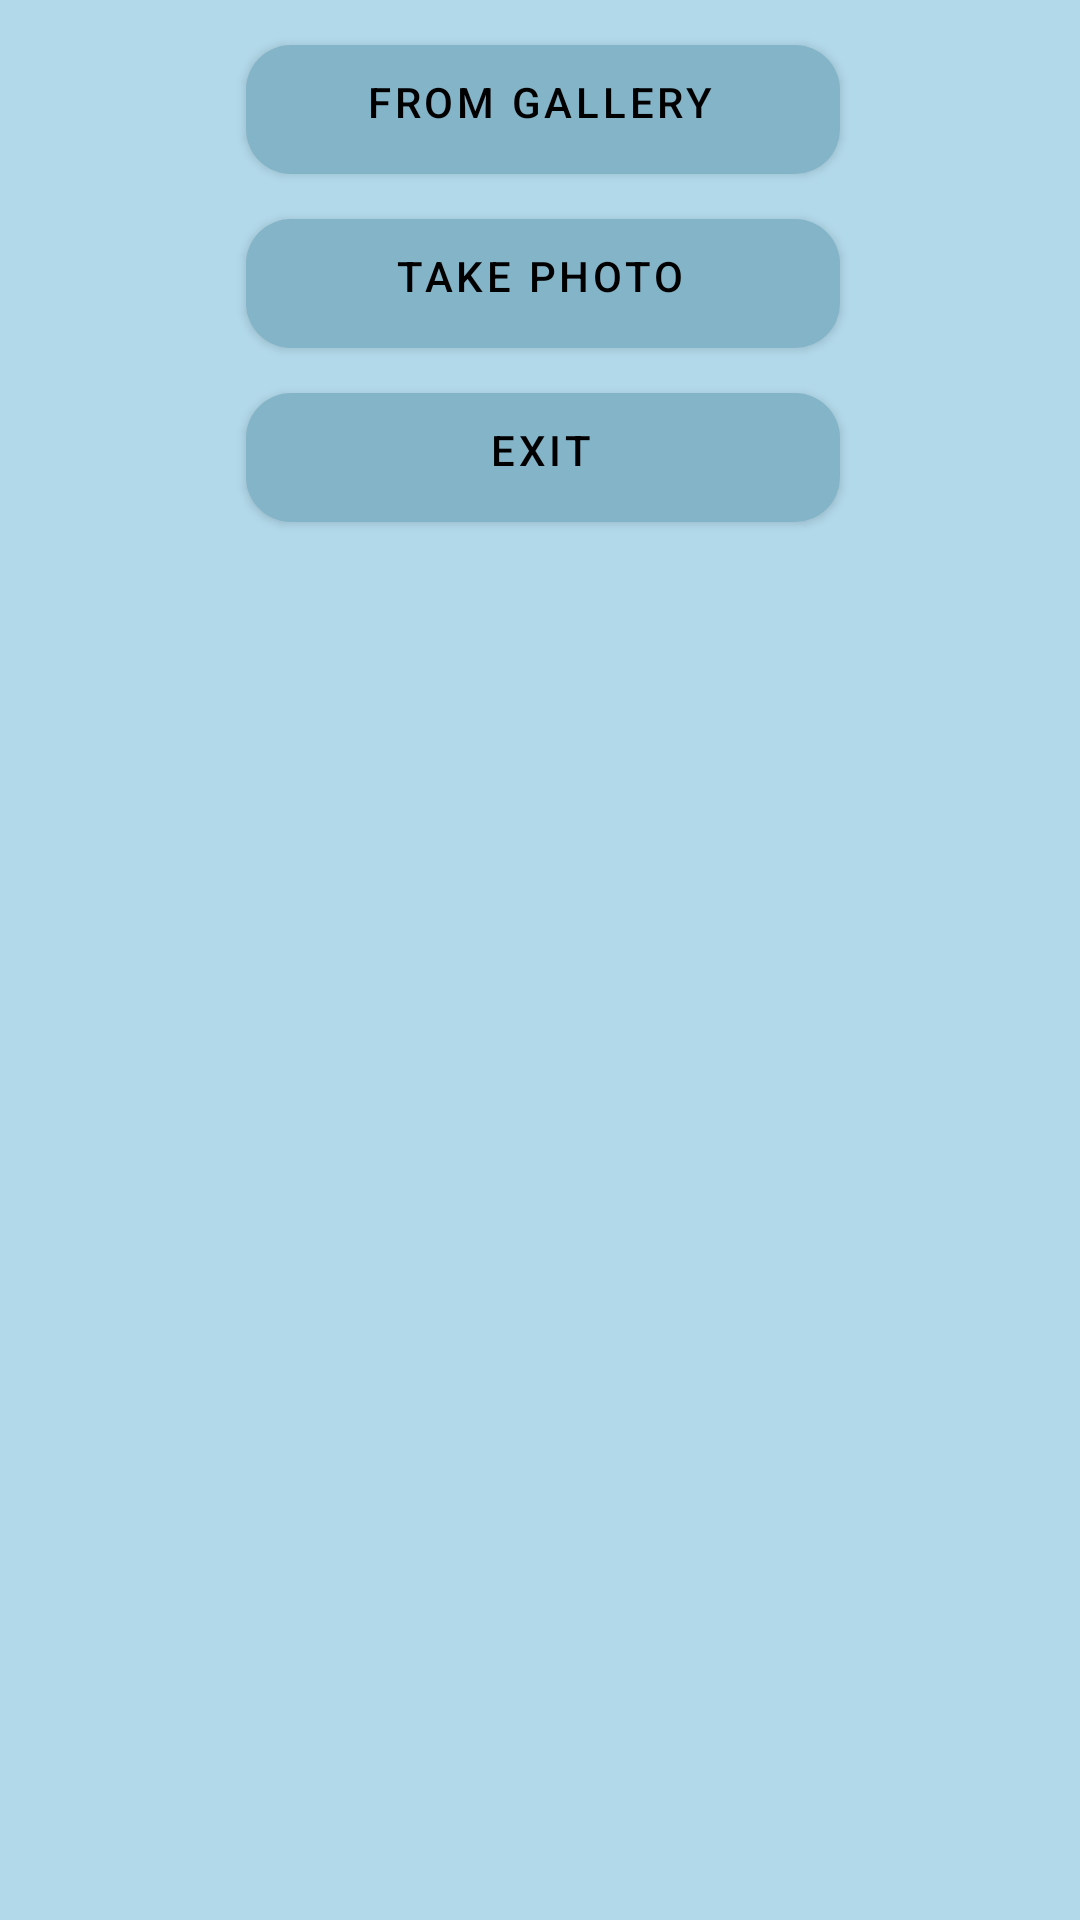

Reconstruct the res/layout file that produces this screen, plus the resources it refers to.
<!-- AndroidManifest.xml: application theme Theme.SailingBuddy -->
<!-- res/layout/custom_dialog_box.xml -->
<?xml version="1.0" encoding="utf-8"?>
<RelativeLayout xmlns:android="http://schemas.android.com/apk/res/android"
    xmlns:app="http://schemas.android.com/apk/res-auto"
    xmlns:tools="http://schemas.android.com/tools"
    android:layout_width="wrap_content"
    android:layout_height="wrap_content"
    android:layout_gravity="center"
    android:background="@color/primary_light_color">

    <Button
        android:id="@+id/btnChoosePath"
        android:layout_width="wrap_content"
        android:layout_height="wrap_content"
        android:layout_marginTop="10dp"
        android:layout_centerHorizontal="true"
        android:width="200dp"
        android:background="@drawable/background_spinner"
        android:backgroundTint="@color/secondary_color"
        android:text="From Gallery"
        android:textColor="@color/black"
        />

    <Button
        android:id="@+id/btnTakePhoto"
        android:layout_width="wrap_content"
        android:layout_height="wrap_content"
        android:layout_marginTop="10dp"
        android:layout_below="@id/btnChoosePath"
        android:layout_centerHorizontal="true"
        android:width="200dp"
        android:background="@drawable/background_spinner"
        android:text="Take Photo"
        android:textColor="@color/black"
       />

    <Button
        android:id="@+id/btnExit"
        android:layout_width="wrap_content"
        android:layout_height="wrap_content"
        android:layout_below="@id/btnTakePhoto"
        android:layout_centerHorizontal="true"
        android:layout_marginTop="10dp"
        android:layout_marginBottom="10dp"
        android:width="200dp"
        android:background="@drawable/background_spinner"
        android:text="Exit"
        android:textColor="@color/black"
        />

</RelativeLayout>
<!-- resources referenced by this layout -->
<resources>
  <color name="black">#FF000000</color>
  <color name="primary_light_color">#B2D9EA</color>
  <color name="secondary_color">#DFC7C1</color>
  <!-- drawable background_spinner (drawable) -->
  <?xml version="1.0" encoding="utf-8"?>
      <layer-list xmlns:android="http://schemas.android.com/apk/res/android">
          
          <item android:left="2dp" android:top="5dp">
              <shape>
                  <solid android:color="@android:color/darker_gray" />
                  <corners android:radius="15dp" />
              </shape>
          </item>
          
          <item android:bottom="3dp" android:right="2dp" android:left="4dp" android:top="7dp">
              <shape>
                  <solid android:color="@color/white" />
                  <corners android:radius="15dp" />
                  <padding android:left="20dp" android:right="10dp"/>
              </shape>
          </item>
      </layer-list>
  <style name="Theme.SailingBuddy" parent="Theme.MaterialComponents.DayNight.NoActionBar">
          
          <item name="colorPrimary">@color/primary_color</item>
          <item name="colorPrimaryVariant">@color/primary_dark_color</item>
          <item name="colorOnPrimary">@color/white</item>
          
          <item name="colorSecondary">@color/secondary_color</item>
          <item name="colorSecondaryVariant">@color/secondary_light_color</item>
          <item name="colorOnSecondary">@color/black</item>
          
          <item name="android:statusBarColor" tools:targetApi="l">?attr/colorPrimaryVariant</item>
          
  
      </style>
  <color name="white">#FFFFFFFF</color>
  <color name="primary_color">#84B4C8</color>
  <color name="primary_dark_color">#619196</color>
  <color name="secondary_light_color">#F4DCD6</color>
</resources>
